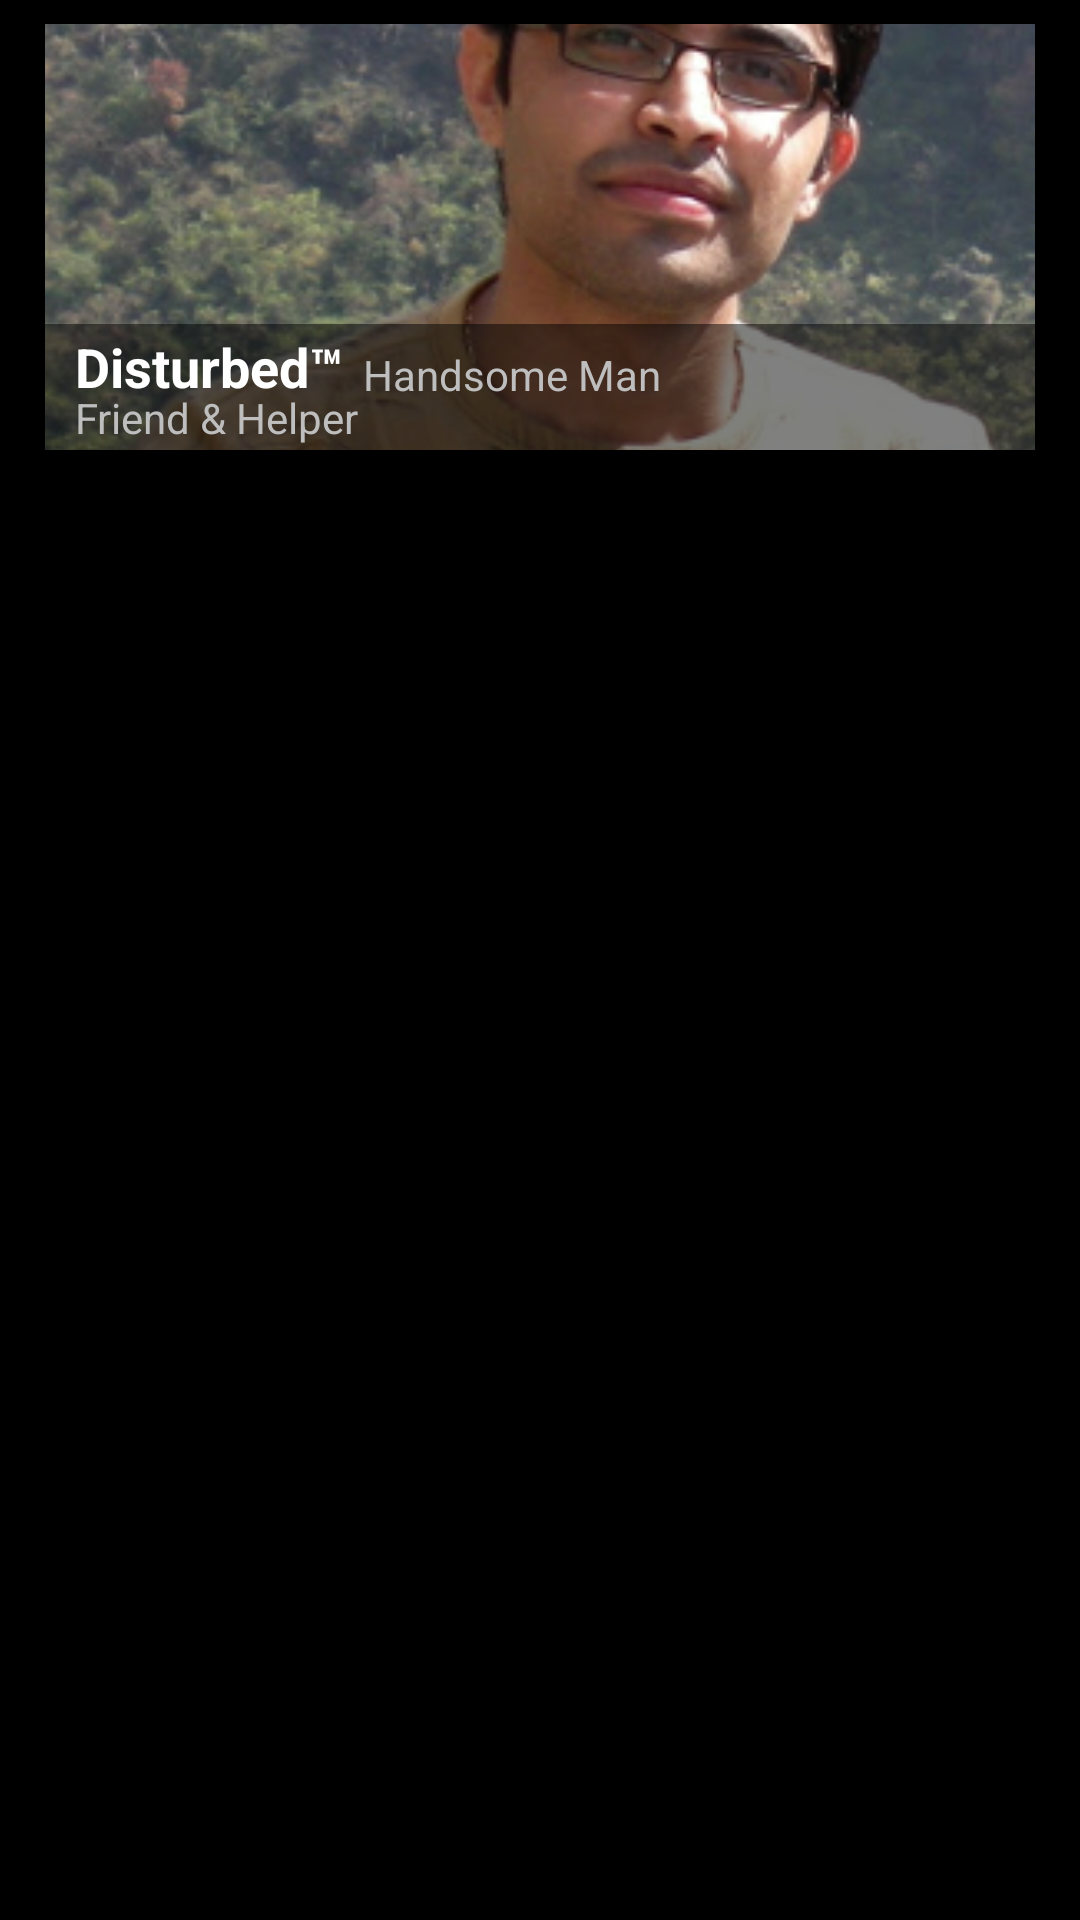

Produce the Android XML layout that renders to this screen, including the resource entries it uses.
<!-- AndroidManifest.xml: application theme Halo -->
<!-- res/layout/disturbed.xml -->
<?xml version="1.0" encoding="utf-8"?>
<FrameLayout xmlns:android="http://schemas.android.com/apk/res/android"
    android:layout_width="wrap_content"
    android:layout_height="wrap_content"
    android:paddingLeft="15dip"
    android:paddingRight="15dip" >

    <RelativeLayout
        android:id="@+id/image_here"
        android:layout_width="wrap_content"
        android:layout_height="150dip"
        android:gravity="center_vertical"
        android:orientation="vertical"
        android:paddingTop="8dip" >

        <ImageView
            android:id="@+id/photo"
            android:layout_width="match_parent"
            android:layout_height="150dip"
            android:scaleType="centerCrop"
            android:src="@drawable/disturbed" />

        <View
            android:id="@+id/photo_text_bar"
            android:layout_width="wrap_content"
            android:layout_height="42dip"
            android:layout_alignBottom="@id/photo"
            android:layout_alignLeft="@id/photo"
            android:background="#7F000000" />

        <LinearLayout
            android:id="@+id/linearLayout1"
            android:layout_width="wrap_content"
            android:layout_height="42dip"
            android:layout_alignBottom="@id/photo"
            android:layout_alignLeft="@id/photo"
            android:gravity="center_vertical"
            android:orientation="horizontal" >
        </LinearLayout>

        <ImageView
            android:id="@+id/donate_button"
            android:layout_width="wrap_content"
            android:layout_height="wrap_content"
            android:layout_alignParentBottom="true"
            android:layout_alignParentRight="true"
            android:layout_alignTop="@+id/photo_text_bar"
            android:layout_marginTop="5dp"
            android:paddingBottom="4dp"
            android:paddingRight="4dip"
            android:scaleType="centerInside"
            android:src="@drawable/paypal_donate" />

        <TextView
            android:id="@+id/name"
            android:layout_width="wrap_content"
            android:layout_height="wrap_content"
            android:layout_alignTop="@+id/photo_text_bar"
            android:layout_marginLeft="10dp"
            android:layout_marginTop="2dp"
            android:layout_toRightOf="@+id/linearLayout1"
            android:ellipsize="end"
            android:singleLine="true"
            android:text="Disturbed™"
            android:textAppearance="?android:attr/textAppearanceMedium"
            android:textColor="@android:color/white"
            android:textStyle="bold" />

        <TextView
            android:id="@+id/textView1"
            android:layout_width="wrap_content"
            android:layout_height="wrap_content"
            android:layout_below="@+id/name"
            android:layout_marginLeft="10dp"
            android:layout_marginTop="-5dp"
            android:text="Friend &amp; Helper"
            android:textAppearance="?android:attr/textAppearanceSmall" />

        <TextView
            android:id="@+id/textView2"
            android:layout_width="wrap_content"
            android:layout_height="wrap_content"
            android:layout_above="@+id/textView1"
            android:layout_toRightOf="@+id/name"
            android:text="  Handsome Man" />
    </RelativeLayout>

</FrameLayout>
<!-- resources referenced by this layout -->
<resources>
  <!-- drawable disturbed: png bitmap (drawable, 188314 bytes) -->
  <style name="Halo" parent="@android:style/Theme.Holo">
      </style>
</resources>
